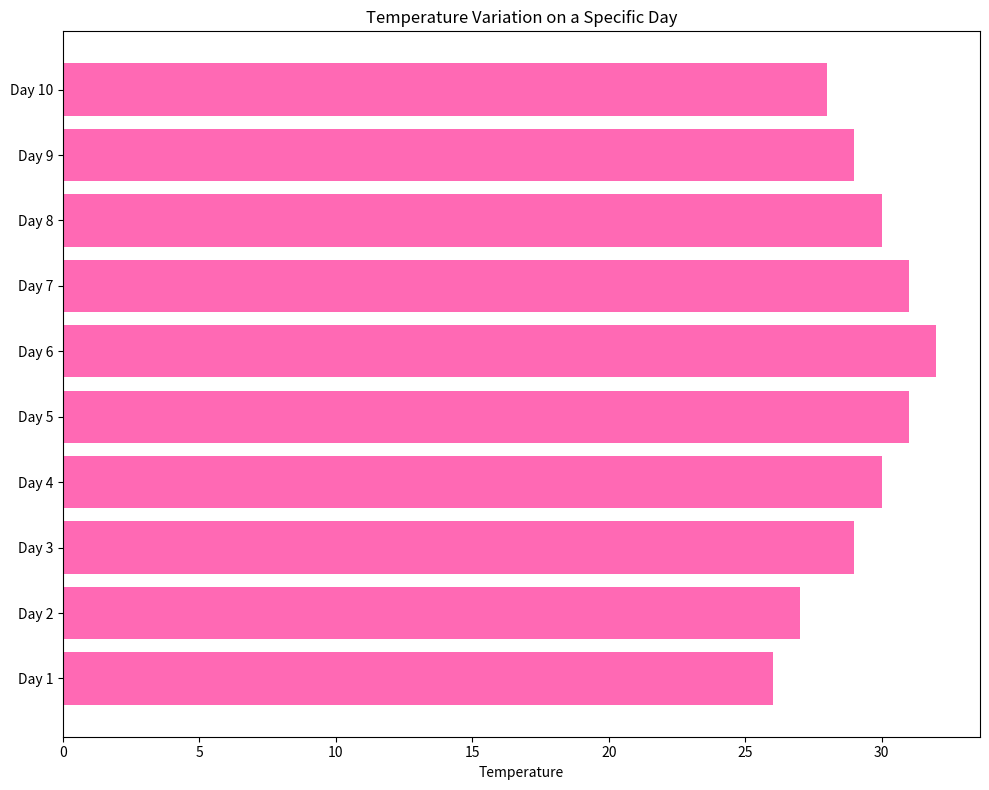

Write the Python code that produced this figure.
import matplotlib.pyplot as plt
import numpy as np

# Using the first row of temperature data for the bar chart
temperature_row = np.array([26, 27, 29, 30, 31, 32, 31, 30, 29, 28])

# Generate labels for the x-axis
labels = [f"Day {i+1}" for i in range(len(temperature_row))]

fig, ax = plt.subplots(figsize=(10, 8))
# Create a horizontal bar chart
ax.barh(labels, temperature_row, color='hotpink')

# Add labels and legend
ax.set_xlabel('Temperature')
ax.set_title('Temperature Variation on a Specific Day')
ax.grid(False)
plt.tight_layout()
plt.show()
